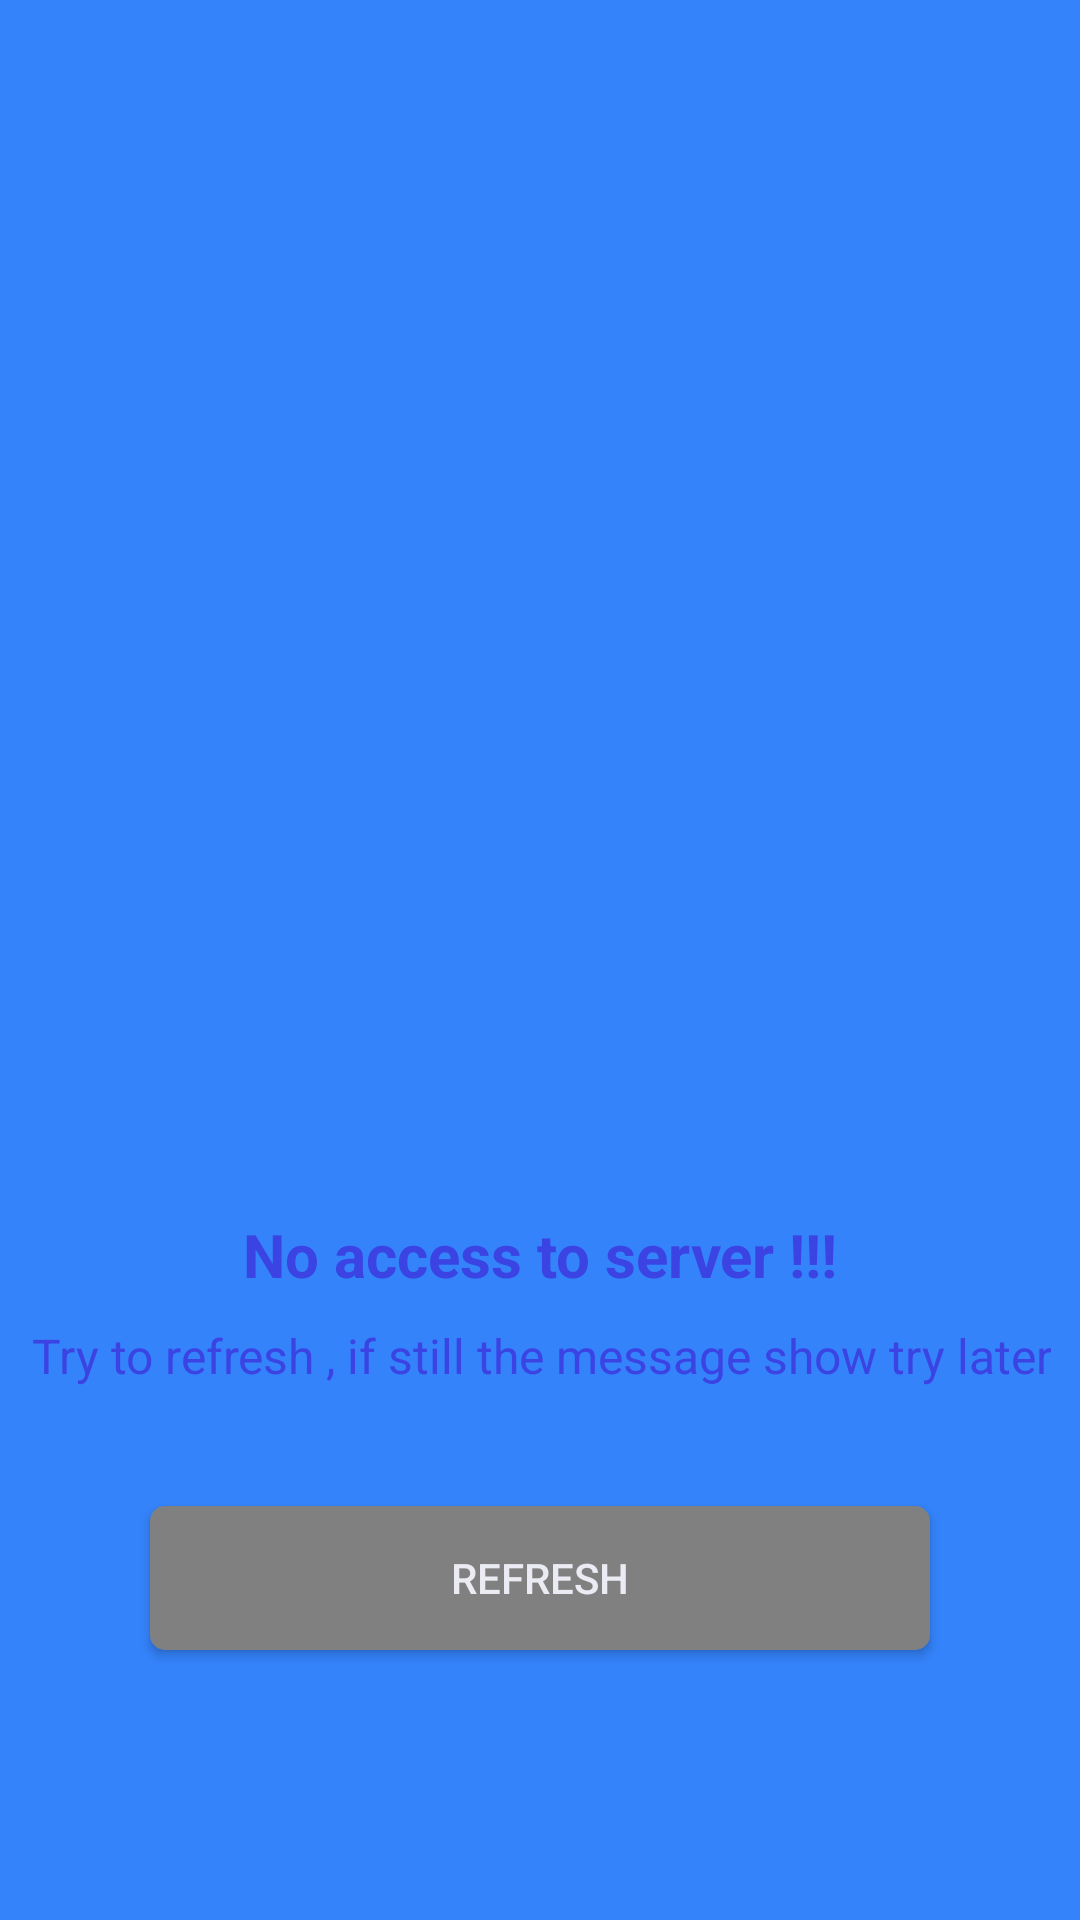

Here is an Android app screen rendered from its layout file. Give the layout XML and the strings, colors and styles it references.
<!-- AndroidManifest.xml: application theme AppTheme -->
<!-- res/layout/activity_bug.xml -->
<?xml version="1.0" encoding="utf-8"?>
<androidx.constraintlayout.widget.ConstraintLayout xmlns:android="http://schemas.android.com/apk/res/android"
    xmlns:app="http://schemas.android.com/apk/res-auto"
    xmlns:tools="http://schemas.android.com/tools"
    android:layout_width="match_parent"
    android:layout_height="match_parent"
    tools:context=".controller.MainActivity"
    android:background="@color/colorPrimaryDark">

    <TextView
        android:id="@+id/textView4"
        android:layout_width="wrap_content"
        android:layout_height="wrap_content"
        android:gravity="center"
        android:text="No access to server !!!"
        android:textColor="@color/colorAccent"
        android:textSize="20sp"
        android:textStyle="bold"
        app:layout_constraintBottom_toBottomOf="parent"
        app:layout_constraintLeft_toLeftOf="parent"
        app:layout_constraintRight_toRightOf="parent"
        app:layout_constraintTop_toTopOf="parent"
        app:layout_constraintVertical_bias="0.65999997" />

    <TextView
        android:id="@+id/textView5"
        android:layout_width="wrap_content"
        android:layout_height="wrap_content"
        android:gravity="center"
        android:text="Try to refresh , if still the message show try later"
        android:textColor="@color/colorAccent"
        android:textSize="16sp"
        app:layout_constraintBottom_toBottomOf="parent"
        app:layout_constraintEnd_toEndOf="@+id/textView4"
        app:layout_constraintStart_toStartOf="@+id/textView4"
        app:layout_constraintTop_toBottomOf="@+id/textView4"
        app:layout_constraintVertical_bias="0.050000012" />

    <Button
        android:id="@+id/btn_rafraichir"
        android:layout_width="match_parent"
        android:layout_height="wrap_content"
        android:layout_gravity="center_horizontal"
        android:layout_marginStart="50dp"
        android:layout_marginLeft="50dp"
        android:layout_marginEnd="50dp"
        android:layout_marginRight="50dp"
        android:background="@drawable/blue_rounded"
        android:text="Refresh"
        android:textColor="@color/colorBlanc"
        android:textSize="14sp"
        app:layout_constraintBottom_toBottomOf="parent"
        app:layout_constraintEnd_toEndOf="@+id/textView5"
        app:layout_constraintHorizontal_bias="0.513"
        app:layout_constraintStart_toStartOf="@+id/textView5"
        app:layout_constraintTop_toBottomOf="@+id/textView5"
        app:layout_constraintVertical_bias="0.303" />

    <ImageView
        android:id="@+id/imageView"
        android:layout_width="200dp"
        android:layout_height="200dp"
        android:tint="@color/colorGrey"
        app:layout_constraintBottom_toTopOf="@+id/textView4"
        app:layout_constraintEnd_toEndOf="parent"
        app:layout_constraintStart_toStartOf="parent"
        app:layout_constraintTop_toTopOf="parent"
        app:srcCompat="@drawable/ic_bug_report_black_24dp" />

</androidx.constraintlayout.widget.ConstraintLayout>
<!-- resources referenced by this layout -->
<resources>
  <color name="colorAccent">#3b43e2</color>
  <color name="colorBlanc">#ebebf3</color>
  <color name="colorGrey">#808080</color>
  <color name="colorPrimaryDark">#3483fb</color>
  <!-- drawable blue_rounded (drawable) -->
  <shape xmlns:android="http://schemas.android.com/apk/res/android" android:shape="rectangle">
      <corners android:radius="5dp" />
      <solid android:color="@color/colorGrey"/>
  </shape>
  <style name="AppTheme" parent="Theme.AppCompat.Light.DarkActionBar">
          
          <item name="colorPrimary">@color/colorPrimary</item>
          <item name="colorPrimaryDark">@color/colorPrimaryDark</item>
          <item name="colorAccent">@color/colorAccent</item>
      </style>
  <color name="colorPrimary">#3483fb</color>
</resources>
